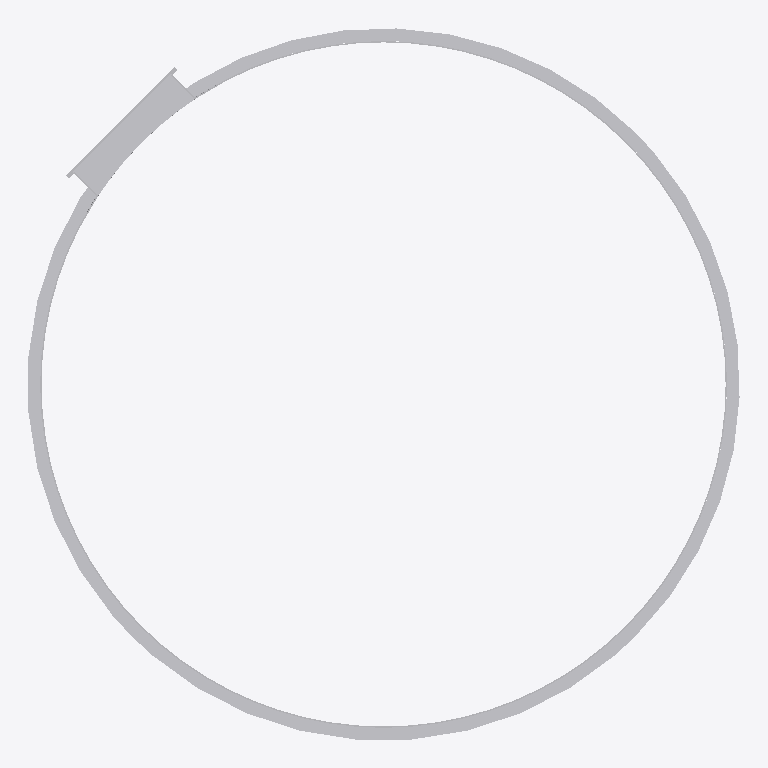
Plan cut of the same IFC building model at storey 'Уровень 1' (level 0.00 m, cut at 1.40 m), seen from above with north up, elements coloured by IFC class: 1 other element (light grey). Cut surfaces are drawn darker.
Extent 4.2 m × 4.2 m × 4.2 m (x, y, z). Storeys (1): Уровень 1 at 0.00 m. Elements (1): 1 IfcBuildingElementProxy.

HEADER;
FILE_DESCRIPTION(('ViewDefinition [CoordinationView_V2.0]'),'2;1');
FILE_NAME('','2021-05-20T12:50:41',(''),(''),'The EXPRESS Data Manager Version 5.02.0100.07 : ','21.1.11.27 - Exporter 21.1.11.27 - Альтернативны','');
FILE_SCHEMA(('IFC2X3'));
ENDSEC;
DATA;
#120=IFCPROJECT('2xGOBZ94nBih_Bt$dUrv7w',#41,'',$,$,'','',(#112),#107);
#143=IFCSITE('2xGOBZ94nBih_Bt$dUrv7u',#41,'Default',$,$,#142,$,$,.ELEMENT.,(42,24,53,508911),(-71,-15,-29,-58837),0.0,$,$);
#130=IFCBUILDING('2xGOBZ94nBih_Bt$dUrv7x',#41,'',$,$,#32,$,'',.ELEMENT.,$,$,#126);
#139=IFCBUILDINGSTOREY('2xGOBZ94nBih_Bt$aXA6ZT',#41,'Уровень 1',$,'Уровень:Уровень 1',#137,$,'Уровень 1',.ELEMENT.,0.0);
#52319=IFCBUILDINGELEMENTPROXY('2JIhcjzHf7xQnh3JMvVdsr',#41,'Шламбассейн 50 м³:Шламбассейн 50 м³:3993',$,'Шламбассейн 50 м³:Шламбассейн 50 м³',#52317,#52310,'3993',$);
ENDSEC;
